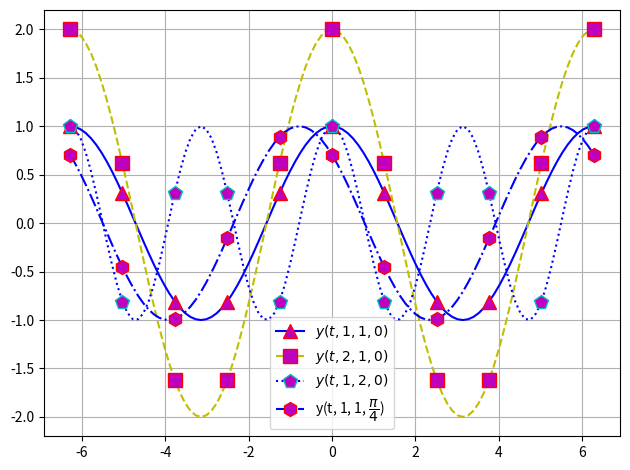

The matplotlib source for this figure:
# %% import modules
import numpy as np
import matplotlib.pyplot as plt

# %%
def y(t, A, omega, phi):
    return A*np.cos(omega * t + phi)
    
t = np.linspace(-2*np.pi, 2*np.pi, 101)         #get values for the independent variable 't' on the domain -2pi,2pi
y1 = y(t, 1, 1, 0)
y2 = y(t, 2, 1, 0)
y3 = y(t, 1, 2, 0)
y4 = y(t, 1, 1, np.pi/4)  

# Create a figure and axis
fig = plt.figure(num=1, clear=True)
ax = fig.add_subplot(1, 1, 1)

#plot the values
ax.plot(t, y1, 'b^-', mec='r', mfc='m', markevery=10, markersize=10)           
ax.plot(t, y2, 'ys--', mec='r', mfc='m', markevery=10, markersize=10)
ax.plot(t, y3, 'bp:', mec='c', mfc='m', markevery=10, markersize=10)
ax.plot(t, y4, 'bh-.', mec='r', mfc='m', markevery=10, markersize=10)
ax.legend(['$y(t, 1, 1, 0)$', '$y(t, 2, 1, 0)$', '$y(t, 1, 2, 0)$', 'y(t, 1, 1, $\dfrac{\pi}{4}$)'], loc='best')

# Turn the grid on
ax.grid(True)

# Use tight layout
fig.tight_layout()

# Save the graph as EPS and PDF
fig.savefig('SinusoidalFuction.pdf')
fig.savefig('SinusoidalFuction.eps')
